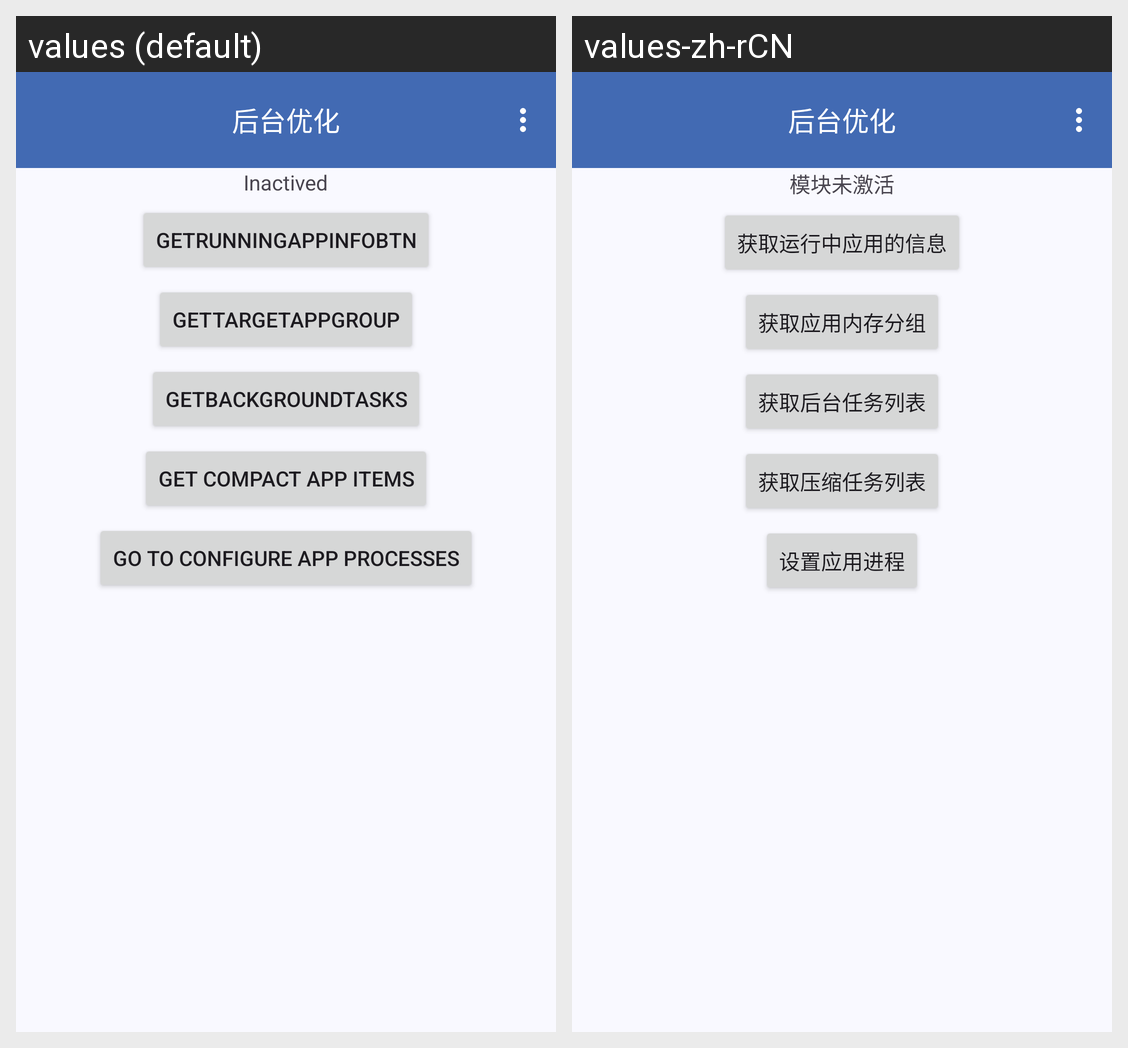

The same Android screen rendered under two of its app's locales, left to right. List the strings drawn on it with the default value and each locale's translation.
Android screen res/layout/activity_main.xml rendered under 2 locales, left to right: values (default), values-zh-rCN. Device: Nexus 5 (rendered at 1080×1920; each locale shown at half size, 540×960, under a caption strip naming it); theme Theme.AppTheme.Material3.
Strings drawn on this screen, with the default value and each locale's value (text and hints the layout hard-codes, and strings that could not be matched under every locale, appear in the picture but are not listed):

app_name
  values: 后台优化
  values-zh-rCN: 后台优化

moduleInActive
  values: Inactived
  values-zh-rCN: 模块未激活

getRunningAppInfoBtn
  values: getRunningAppInfoBtn
  values-zh-rCN: 获取运行中应用的信息

getTargetAppGroupBtn
  values: getTargetAppGroup
  values-zh-rCN: 获取应用内存分组

getBackgroundTasks
  values: getBackgroundTasks
  values-zh-rCN: 获取后台任务列表

getAppCompactItemsBtn
  values: get compact app items
  values-zh-rCN: 获取压缩任务列表

gotoConfigureAppProcessActivityBtn
  values: go to configure app processes
  values-zh-rCN: 设置应用进程
